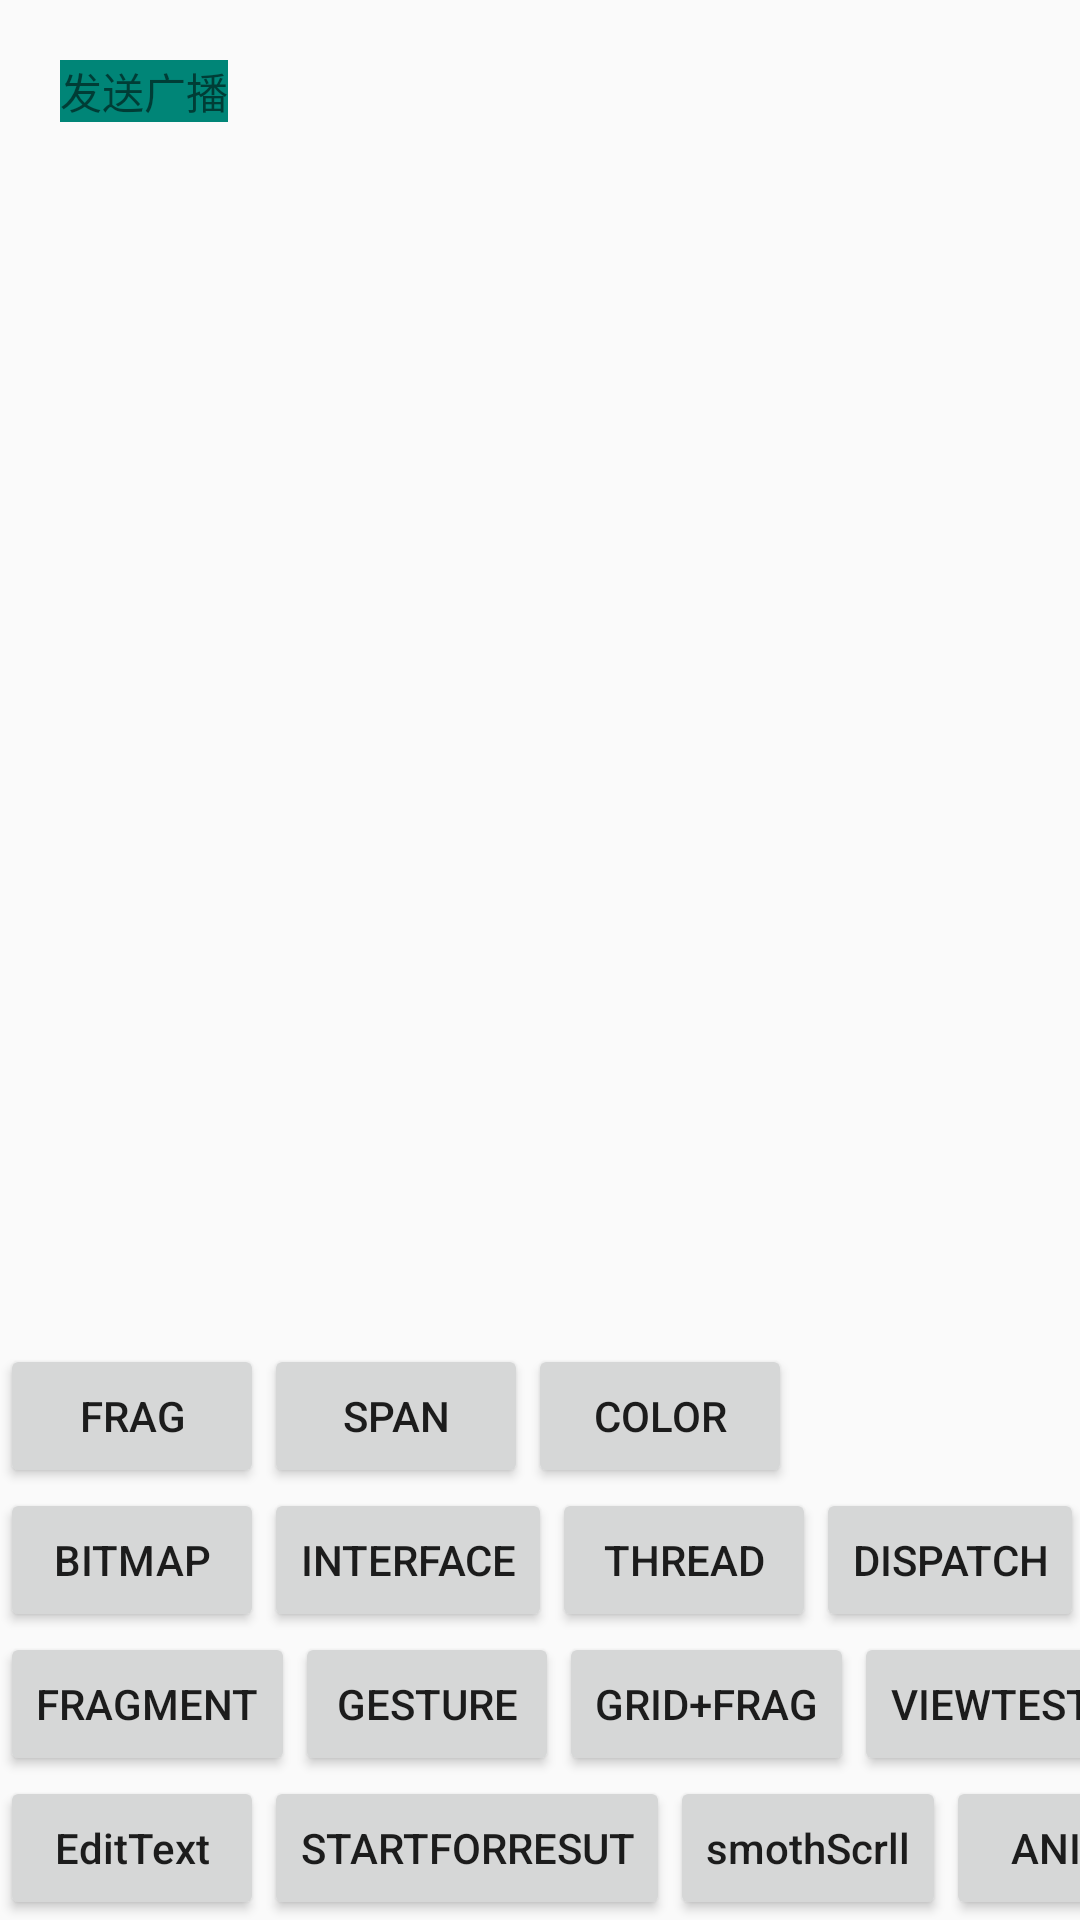

The Android layout XML behind this screen, and the referenced resources:
<!-- AndroidManifest.xml: application theme AppTheme -->
<!-- res/layout/activity_main.xml -->
<?xml version="1.0" encoding="utf-8"?>
<android.support.constraint.ConstraintLayout xmlns:android="http://schemas.android.com/apk/res/android"
    xmlns:app="http://schemas.android.com/apk/res-auto"
    xmlns:tools="http://schemas.android.com/tools"
    android:layout_width="match_parent"
    android:layout_height="match_parent"
    android:id="@+id/constraint"
    tools:context=".MainActivity">

    <TextView
        android:id="@+id/tv_send_broadcastreceiver"
        android:layout_width="wrap_content"
        android:layout_height="wrap_content"
        android:text="发送广播"
        app:layout_constraintLeft_toLeftOf="parent"
        app:layout_constraintTop_toTopOf="parent"
        android:layout_marginTop="20dp"
        android:layout_marginLeft="20dp"
        android:background="@color/colorPrimary"/>


    <Button
        android:id="@+id/editText"
        android:layout_width="wrap_content"
        android:layout_height="wrap_content"
        app:layout_constraintLeft_toLeftOf="parent"
        app:layout_constraintBottom_toBottomOf="parent"
        android:text="EditText"
        android:textAllCaps="false"/>

    <Button
        android:id="@+id/startForResut"
        android:layout_width="wrap_content"
        android:layout_height="wrap_content"
        app:layout_constraintLeft_toRightOf="@id/editText"
        app:layout_constraintBottom_toBottomOf="parent"
        android:text="startForResut"/>

    <Button
        android:id="@+id/smothScrll"
        android:layout_width="wrap_content"
        android:layout_height="wrap_content"
        app:layout_constraintLeft_toRightOf="@id/startForResut"
        app:layout_constraintBottom_toBottomOf="parent"
        android:text="smothScrll"
        android:textAllCaps="false"/>

    <Button
        android:id="@+id/anima"
        android:layout_width="wrap_content"
        android:layout_height="wrap_content"
        app:layout_constraintLeft_toRightOf="@id/smothScrll"
        app:layout_constraintBottom_toBottomOf="parent"
        android:text="anima"/>

    <Button
        android:id="@+id/fragment"
        android:layout_width="wrap_content"
        android:layout_height="wrap_content"
        app:layout_constraintLeft_toLeftOf="parent"
        app:layout_constraintBottom_toTopOf="@id/editText"
        android:text="fragment"/>

    <Button
        android:id="@+id/gesture"
        android:layout_width="wrap_content"
        android:layout_height="wrap_content"
        app:layout_constraintLeft_toRightOf="@id/fragment"
        app:layout_constraintBottom_toTopOf="@id/editText"
        android:text="gesture"/>

    <Button
        android:id="@+id/grid_rv_fragment"
        android:layout_width="wrap_content"
        android:layout_height="wrap_content"
        app:layout_constraintLeft_toRightOf="@id/gesture"
        app:layout_constraintBottom_toTopOf="@id/editText"
        android:text="grid+frag"/>

    <Button
        android:id="@+id/viewtest"
        android:layout_width="wrap_content"
        android:layout_height="wrap_content"
        app:layout_constraintLeft_toRightOf="@id/grid_rv_fragment"
        app:layout_constraintBottom_toTopOf="@id/editText"
        android:text="viewtest"/>

    <Button
        android:id="@+id/bitmap"
        android:layout_width="wrap_content"
        android:layout_height="wrap_content"
        app:layout_constraintLeft_toLeftOf="parent"
        app:layout_constraintBottom_toTopOf="@id/viewtest"
        android:text="bitmap"/>

    <Button
        android:id="@+id/interface_test"
        android:layout_width="wrap_content"
        android:layout_height="wrap_content"
        app:layout_constraintLeft_toRightOf="@id/bitmap"
        app:layout_constraintBottom_toTopOf="@id/viewtest"
        android:text="interface"/>

    <Button
        android:id="@+id/thread"
        android:layout_width="wrap_content"
        android:layout_height="wrap_content"
        app:layout_constraintLeft_toRightOf="@id/interface_test"
        app:layout_constraintBottom_toTopOf="@id/viewtest"
        android:text="thread"/>

    <Button
        android:id="@+id/dispatch"
        android:layout_width="wrap_content"
        android:layout_height="wrap_content"
        app:layout_constraintLeft_toRightOf="@id/thread"
        app:layout_constraintBottom_toTopOf="@id/viewtest"
        android:text="dispatch"/>

    <Button
        android:id="@+id/oneFrag"
        android:layout_width="wrap_content"
        android:layout_height="wrap_content"
        app:layout_constraintLeft_toLeftOf="parent"
        app:layout_constraintBottom_toTopOf="@id/bitmap"
        android:text="frag"/>

    <Button
        android:id="@+id/span"
        android:layout_width="wrap_content"
        android:layout_height="wrap_content"
        app:layout_constraintLeft_toRightOf="@+id/oneFrag"
        app:layout_constraintBottom_toTopOf="@id/bitmap"
        android:text="Span"/>

    <Button
        android:id="@+id/color"
        android:layout_width="wrap_content"
        android:layout_height="wrap_content"
        app:layout_constraintLeft_toRightOf="@+id/span"
        app:layout_constraintBottom_toTopOf="@id/bitmap"
        android:text="color"/>


</android.support.constraint.ConstraintLayout>
<!-- resources referenced by this layout -->
<resources>
  <color name="colorPrimary">#008577</color>
  <style name="AppTheme" parent="Theme.AppCompat.Light.DarkActionBar">
          
          <item name="colorPrimary">@color/colorPrimary</item>
          <item name="colorPrimaryDark">@color/colorPrimaryDark</item>
          <item name="colorAccent">@color/colorAccent</item>
          <item name="android:listDivider">@drawable/divider_line</item>
      </style>
  <color name="colorPrimaryDark">#00574B</color>
  <color name="colorAccent">#D81B60</color>
</resources>
